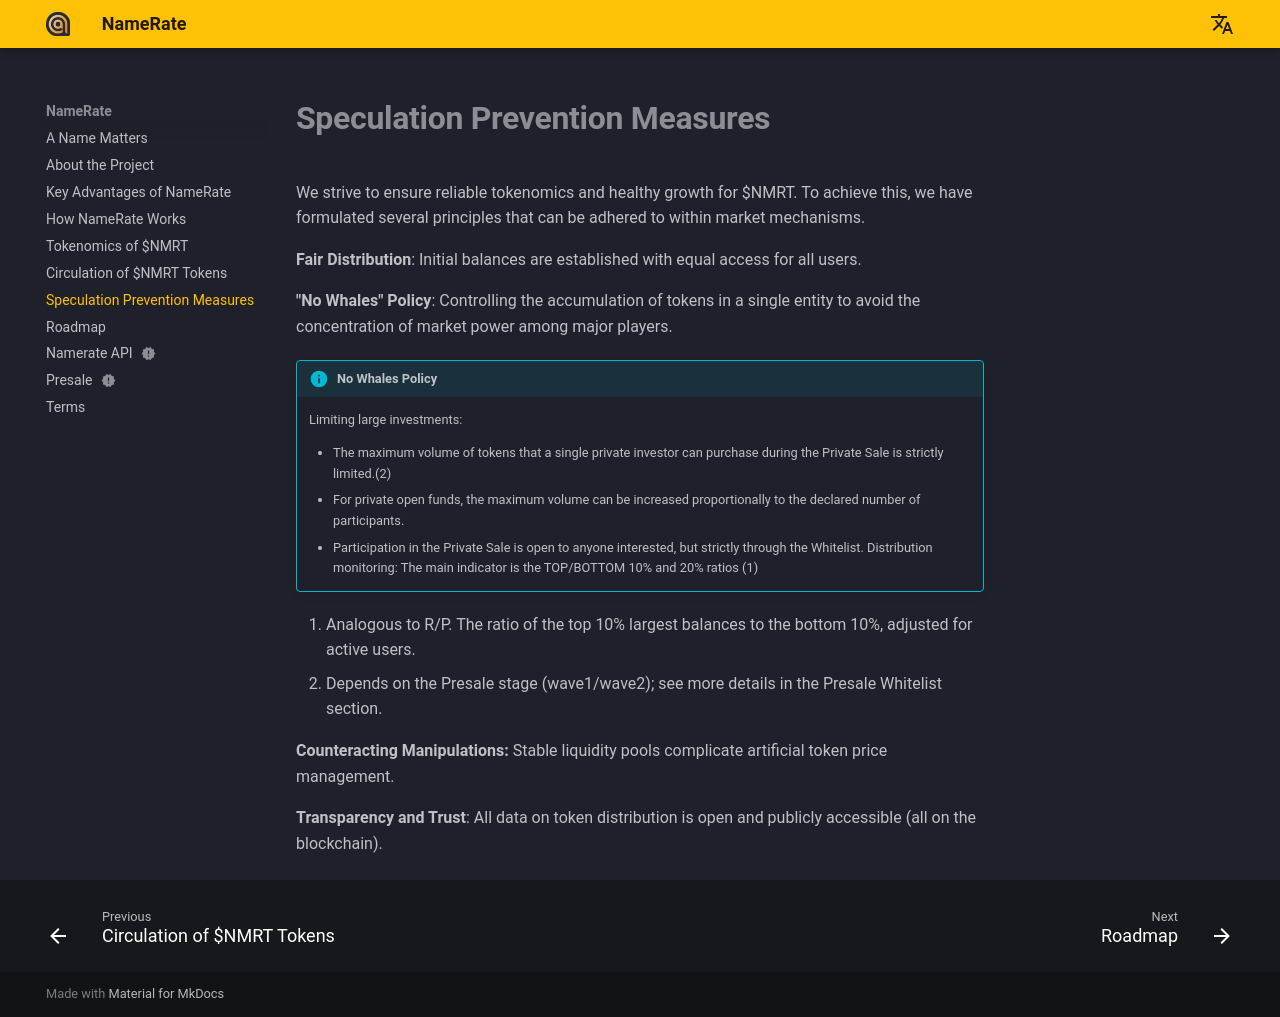

repository: NameRate/namerate · page: speculation-prevention/index.html · generator: mkdocs

# **Speculation Prevention Measures**

We strive to ensure reliable tokenomics and healthy growth for $NMRT. To achieve this, we have formulated several principles that can be adhered to within market mechanisms.

**Fair Distribution**: Initial balances are established with equal access for all users.

**"No Whales" Policy**: Controlling the accumulation of tokens in a single entity to avoid the concentration of market power among major players.

!!! info annotate "No Whales Policy"
    Limiting large investments:

    - The maximum volume of tokens that a single private investor can purchase during the Private Sale is strictly limited.(2)
    - For private open funds, the maximum volume can be increased proportionally to the declared number of participants.
    - Participation in the Private Sale is open to anyone interested, but strictly through the Whitelist.
    Distribution monitoring: The main indicator is the TOP/BOTTOM 10% and 20% ratios (1)

1. Analogous to R/P. The ratio of the top 10% largest balances to the bottom 10%, adjusted for active users.
2. Depends on the Presale stage (wave1/wave2); see more details in the Presale Whitelist section.

**Counteracting Manipulations:** Stable liquidity pools complicate artificial token price management.

**Transparency and Trust**: All data on token distribution is open and publicly accessible (all on the blockchain).
